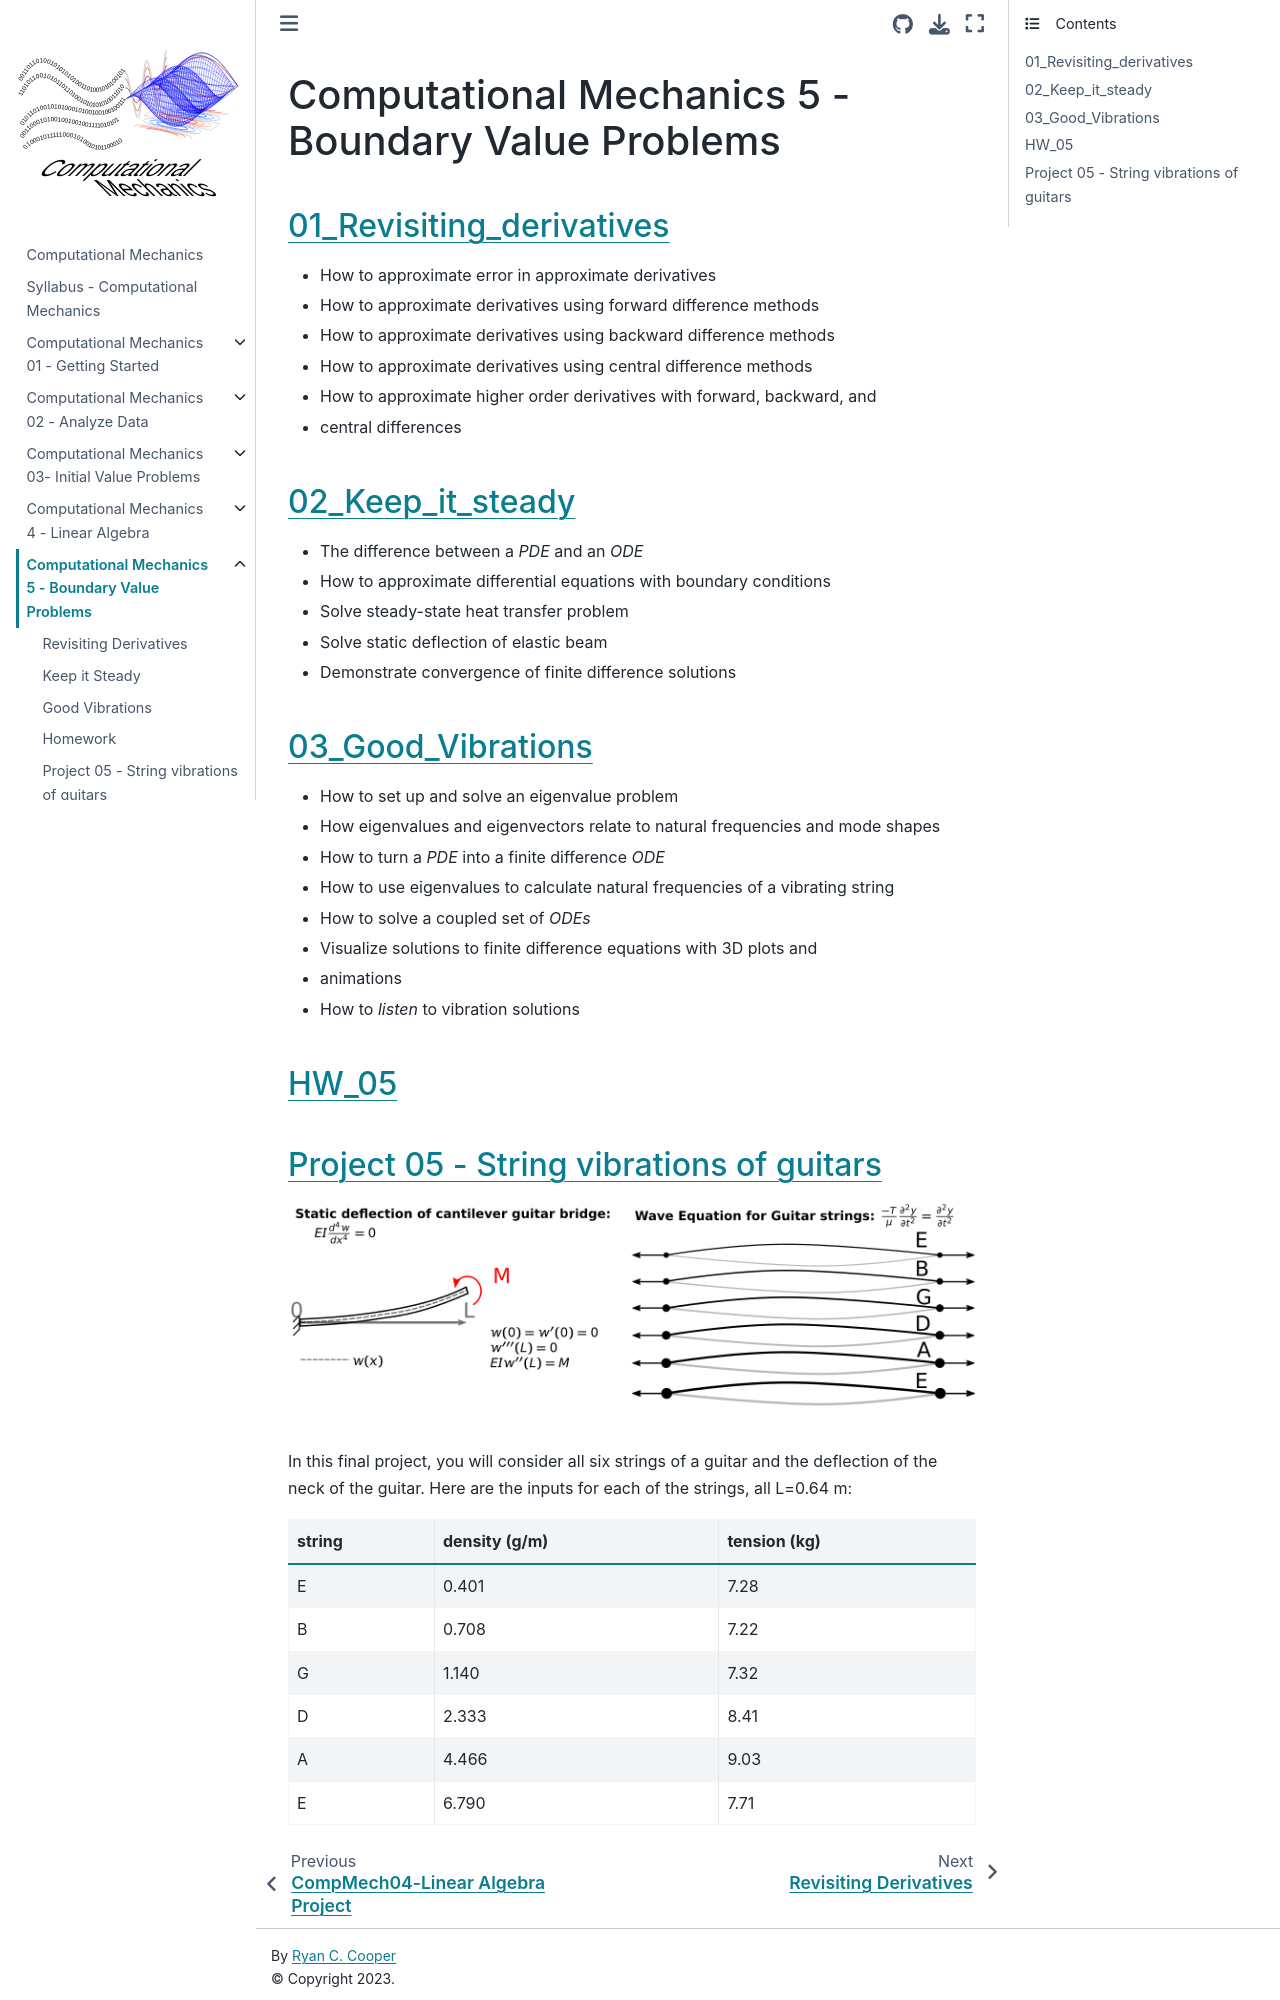

repository: cooperrc/computational-mechanics · page: module_05/README.html · generator: jekyll

# Computational Mechanics 5 - Boundary Value Problems


## [01_Revisiting_derivatives](./01_Revisiting_derivatives.md)

* How to approximate error in approximate derivatives
* How to approximate derivatives using forward difference methods
* How to approximate derivatives using backward difference methods
* How to approximate derivatives using central difference methods
* How to approximate higher order derivatives with forward, backward, and
* central differences

## [02_Keep_it_steady](02_Keep_it_steady.md)

* The difference between a _PDE_ and an _ODE_
* How to approximate differential equations with boundary conditions
* Solve steady-state heat transfer problem
* Solve static deflection of elastic beam
* Demonstrate convergence of finite difference solutions


## [03_Good_Vibrations](./03_Good_Vibrations.md)
* How to set up and solve an eigenvalue problem
* How eigenvalues and eigenvectors relate to natural frequencies and mode shapes
* How to turn a _PDE_ into a finite difference _ODE_
* How to use eigenvalues to calculate natural frequencies of a vibrating string
* How to solve a coupled set of _ODEs_ 
* Visualize solutions to finite difference equations with 3D plots and
* animations
* How to _listen_ to vibration solutions

## [HW_05](./HW_05.md)
